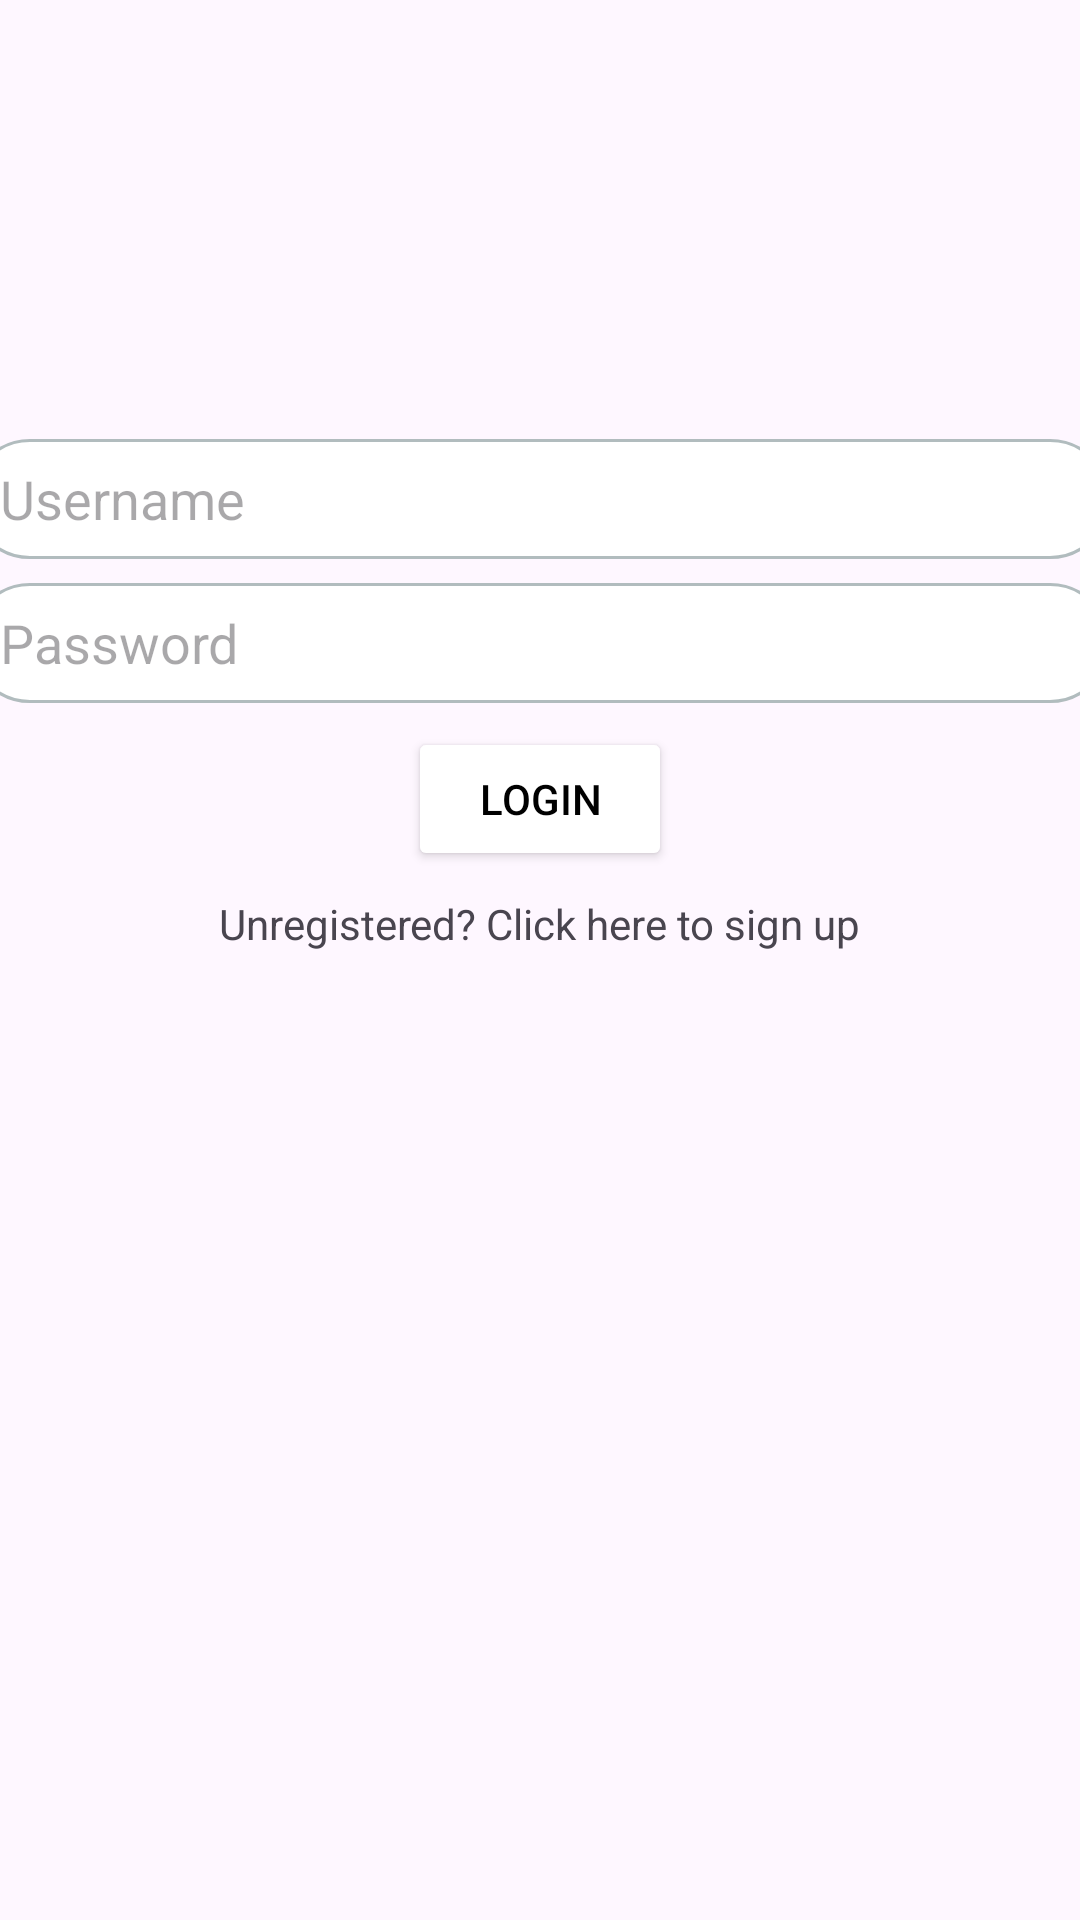

Layout XML and referenced resources for this Android screen:
<!-- AndroidManifest.xml: application theme Theme.AP2_EX3 -->
<!-- res/layout/activity_login.xml -->
<?xml version="1.0" encoding="utf-8"?>
<androidx.constraintlayout.widget.ConstraintLayout xmlns:android="http://schemas.android.com/apk/res/android"
    xmlns:app="http://schemas.android.com/apk/res-auto"
    xmlns:tools="http://schemas.android.com/tools"
    android:layout_width="match_parent"
    android:layout_height="match_parent"
    android:background="@drawable/signing_pages_background"
    tools:context=".activities.LoginActivity">

    <LinearLayout
        android:layout_width="match_parent"
        android:layout_height="wrap_content"
        android:gravity="center"
        android:orientation="vertical"
        app:layout_constraintBottom_toBottomOf="parent"
        app:layout_constraintEnd_toEndOf="parent"
        app:layout_constraintStart_toStartOf="parent"
        app:layout_constraintTop_toTopOf="parent"
        app:layout_constraintVertical_bias="0.3">

        <EditText
            android:id="@+id/username"
            android:layout_width="380dp"
            android:layout_height="40dp"
            android:layout_marginTop="8dp"
            android:background="@drawable/rounded_white_background"
            android:paddingLeft="10dp"
            android:hint="@string/usernameHint"
            android:inputType="text" />


        <EditText
            android:id="@+id/password"
            android:layout_width="380dp"
            android:layout_height="40dp"
            android:layout_marginTop="8dp"
            android:background="@drawable/rounded_white_background"
            android:paddingLeft="10dp"
            android:hint="@string/passwordHint"
            android:inputType="textPassword" />

        <Button
            android:id="@+id/loginButton"
            android:layout_width="wrap_content"
            android:layout_height="wrap_content"
            android:layout_marginTop="8dp"
            android:backgroundTint="@color/barGreen"
            android:text="@string/loginBtn"
            android:textColor="@color/black" />

        <TextView
            android:id="@+id/unregisteredText"
            android:layout_width="wrap_content"
            android:layout_height="wrap_content"
            android:layout_marginTop="8dp"
            android:text="@string/unregisteredText" />
    </LinearLayout>

</androidx.constraintlayout.widget.ConstraintLayout>
<!-- resources referenced by this layout -->
<resources>
  <color name="black">#FF000000</color>
  <!-- drawable rounded_white_background (drawable) -->
  <?xml version="1.0" encoding="utf-8"?>
  <shape xmlns:android="http://schemas.android.com/apk/res/android">
      <solid android:color="@color/ingoingMessageColor"/>
      <stroke android:width="1dp" android:color="#B1BCBE" />
      <corners android:radius="20dp"/>
      <padding android:left="0dp" android:top="0dp" android:right="0dp" android:bottom="0dp" />
  </shape>
  <string name="loginBtn">Login</string>
  <string name="passwordHint">Password</string>
  <string name="unregisteredText">Unregistered? Click here to sign up</string>
  <string name="usernameHint">Username</string>
  <style name="Theme.AP2_EX3" parent="Base.Theme.AP2_EX3" />
  <color name="ingoingMessageColor">#FFFFFF</color>
  <style name="Base.Theme.AP2_EX3" parent="Theme.Material3.DayNight.NoActionBar">
          
          
      </style>
</resources>
